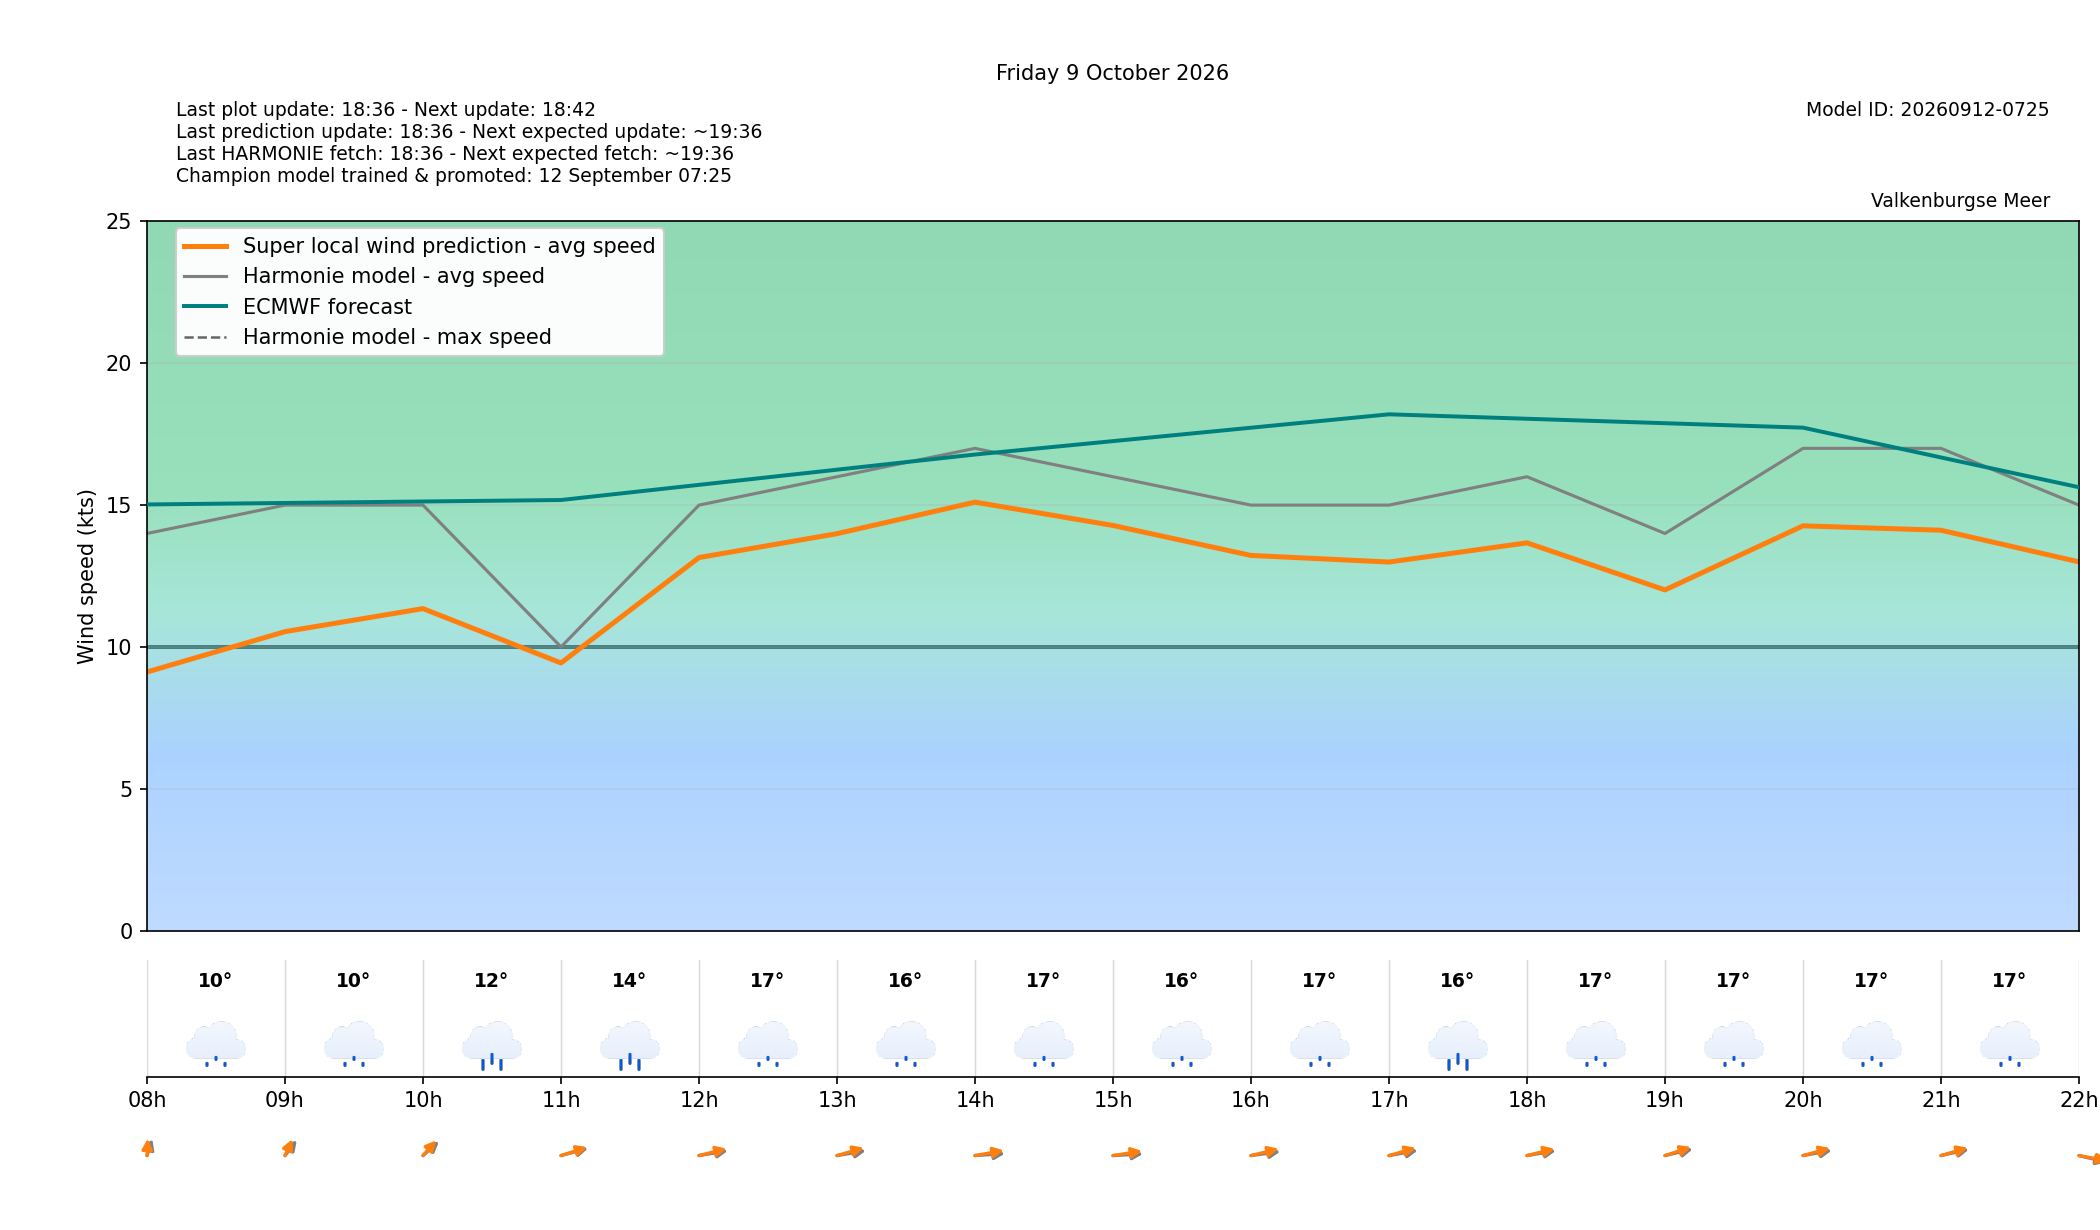

Data behind this chart, as committed beside it:
target_time_utc, target_time_local, hour_utc, hour_local, forecast_wind_speed, forecast_wind_min, forecast_wind_max, lstm_pred_wind_speed, delta_speed_lstm_minus_forecast, forecast_wind_dir_deg, lstm_pred_wind_dir_deg, delta_dir_lstm_minus_forecast, forecast_temperature_c, weather_code, weather_source, is_daylight
2026-10-08T22:00:00Z, 2026-10-09T00:00:00+0200, 22, 00, 9.0, 9.0, 15.0, 6.613, -2.387, 277.0, 272.4, -4.615, 12.94, 0, knmi_p1, False
2026-10-08T23:00:00Z, 2026-10-09T01:00:00+0200, 23, 01, 9.0, 9.0, 16.0, 6.784, -2.216, 260.0, 255.7, -4.27, 12.97, 1, knmi_p1, False
2026-10-09T00:00:00Z, 2026-10-09T02:00:00+0200, 00, 02, 10.0, 10.0, 17.0, 7.572, -2.428, 261.0, 255.4, -5.567, 13.07, 2, knmi_p1, False
2026-10-09T01:00:00Z, 2026-10-09T03:00:00+0200, 01, 03, 8.0, 8.0, 17.0, 6.078, -1.922, 235.0, 229.5, -5.474, 13.22, 3, knmi_p1, False
2026-10-09T02:00:00Z, 2026-10-09T04:00:00+0200, 02, 04, 8.0, 8.0, 17.0, 6.037, -1.963, 220.0, 214.4, -5.576, 13.09, 51, knmi_p1, False
2026-10-09T03:00:00Z, 2026-10-09T05:00:00+0200, 03, 05, 11.0, 11.0, 21.0, 7.751, -3.249, 205.0, 198.5, -6.502, 10.68, 55, knmi_p1, False
2026-10-09T04:00:00Z, 2026-10-09T06:00:00+0200, 04, 06, 13.0, 13.0, 24.0, 8.941, -4.059, 203.0, 198.1, -4.858, 10.36, 61, knmi_p1, False
2026-10-09T05:00:00Z, 2026-10-09T07:00:00+0200, 05, 07, 14.0, 14.0, 25.0, 9.128, -4.872, 195.0, 188, -6.965, 9.747, 55, knmi_p1, False
2026-10-09T06:00:00Z, 2026-10-09T08:00:00+0200, 06, 08, 14.0, 14.0, 26.0, 9.118, -4.882, 190.0, 181.4, -8.56, 9.832, 53, knmi_p1, True
2026-10-09T07:00:00Z, 2026-10-09T09:00:00+0200, 07, 09, 15.0, 15.0, 26.0, 10.54, -4.46, 203.0, 194.2, -8.816, 10.44, 51, knmi_p1, True
2026-10-09T08:00:00Z, 2026-10-09T10:00:00+0200, 08, 10, 15.0, 15.0, 27.0, 11.35, -3.648, 212.0, 205.9, -6.051, 11.53, 61, knmi_p1, True
2026-10-09T09:00:00Z, 2026-10-09T11:00:00+0200, 09, 11, 10.0, 10.0, 26.0, 9.436, -0.5641, 244.0, 240.1, -3.894, 13.58, 63, knmi_p1, True
2026-10-09T10:00:00Z, 2026-10-09T12:00:00+0200, 10, 12, 15.0, 15.0, 28.0, 13.15, -1.849, 253.0, 245.7, -7.301, 16.71, 51, knmi_p1, True
2026-10-09T11:00:00Z, 2026-10-09T13:00:00+0200, 11, 13, 16.0, 16.0, 29.0, 13.99, -2.007, 253.0, 242.4, -10.63, 16.31, 53, knmi_p1, True
2026-10-09T12:00:00Z, 2026-10-09T14:00:00+0200, 12, 14, 17.0, 17.0, 31.0, 15.1, -1.895, 263.0, 252.3, -10.65, 16.72, 51, knmi_p1, True
2026-10-09T13:00:00Z, 2026-10-09T15:00:00+0200, 13, 15, 16.0, 16.0, 30.0, 14.28, -1.717, 264.0, 254.2, -9.75, 16.45, 51, knmi_p1, True
2026-10-09T14:00:00Z, 2026-10-09T16:00:00+0200, 14, 16, 15.0, 15.0, 28.0, 13.23, -1.774, 256.0, 246.3, -9.75, 16.63, 51, knmi_p1, True
2026-10-09T15:00:00Z, 2026-10-09T17:00:00+0200, 15, 17, 15.0, 15.0, 27.0, 12.99, -2.007, 252.0, 242.8, -9.155, 16.34, 61, knmi_p1, True
2026-10-09T16:00:00Z, 2026-10-09T18:00:00+0200, 16, 18, 16.0, 16.0, 28.0, 13.67, -2.33, 253.0, 246, -7.02, 16.55, 55, knmi_p1, True
2026-10-09T17:00:00Z, 2026-10-09T19:00:00+0200, 17, 19, 14.0, 14.0, 28.0, 12.01, -1.99, 247.0, 239.6, -7.402, 16.8, 53, knmi_p1, True
2026-10-09T18:00:00Z, 2026-10-09T20:00:00+0200, 18, 20, 17.0, 17.0, 30.0, 14.27, -2.731, 252.0, 243.8, -8.164, 17, 51, knmi_p1, False
2026-10-09T19:00:00Z, 2026-10-09T21:00:00+0200, 19, 21, 17.0, 17.0, 31.0, 14.11, -2.886, 248.0, 242.2, -5.786, 16.87, 51, knmi_p1, False
2026-10-09T20:00:00Z, 2026-10-09T22:00:00+0200, 20, 22, 15.0, 15.0, 32.0, 13, -2.001, 293.0, 288, -4.979, 14.51, 61, knmi_p1, False
2026-10-09T21:00:00Z, 2026-10-09T23:00:00+0200, 21, 23, 16.0, 16.0, 29.0, 13.58, -2.419, 299.0, 292.3, -6.661, 14.46, 3, knmi_p1, False
